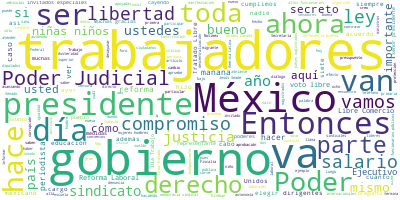

Data behind this chart, as committed beside it:
Participante, Texto, Sentimiento, Palabras, Dia, Mes, Anio
PRESIDENTE ANDRES MANUEL LOPEZ OBRADOR, Buenos días., 0.9384, 2, 30, 04, 2019
PRESIDENTE ANDRES MANUEL LOPEZ OBRADOR, Nos da mucho gusto recibirles aquí en Pa…, 0.3182, 14, 30, 04, 2019
PRESIDENTE ANDRES MANUEL LOPEZ OBRADOR, Aquí trabajamos para atender los asuntos…, 0.5043, 26, 30, 04, 2019
PRESIDENTE ANDRES MANUEL LOPEZ OBRADOR, Estamos muy contentos por la aprobación …, 0.5853, 86, 30, 04, 2019
PRESIDENTE ANDRES MANUEL LOPEZ OBRADOR, Las niñas, los niños, los jóvenes, los p…, 0.5754, 20, 30, 04, 2019
PRESIDENTE ANDRES MANUEL LOPEZ OBRADOR, Y hoy les invitamos, porque es el Día de…, 0.5015, 20, 30, 04, 2019
PRESIDENTE ANDRES MANUEL LOPEZ OBRADOR, ¿Cómo lo ven? ¿Está bien?, 0.4799, 5, 30, 04, 2019
PRESIDENTE ANDRES MANUEL LOPEZ OBRADOR, Bueno, entonces, vamos a aplaudirle a la…, 0.6546, 24, 30, 04, 2019
PRESIDENTE ANDRES MANUEL LOPEZ OBRADOR, Parte de nuestro trabajo es informar a l…, 0.2331, 48, 30, 04, 2019
PRESIDENTE ANDRES MANUEL LOPEZ OBRADOR, Y todos los días tenemos esta reunión y …, 0.5727, 62, 30, 04, 2019
PRESIDENTE ANDRES MANUEL LOPEZ OBRADOR, Se hacen estos encuentros todos los días…, 0.4965, 29, 30, 04, 2019
PRESIDENTE ANDRES MANUEL LOPEZ OBRADOR, Les invitamos para que puedan ustedes ah…, 0.7085, 19, 30, 04, 2019
PRESIDENTE ANDRES MANUEL LOPEZ OBRADOR, Vamos a comenzar ya., 0.6964, 4, 30, 04, 2019
PRESIDENTE ANDRES MANUEL LOPEZ OBRADOR, Ahora en las sillas de atrás están las p…, 0.5597, 31, 30, 04, 2019
PRESIDENTE ANDRES MANUEL LOPEZ OBRADOR, Voy a informar a las compañeras, compañe…, 0.579, 39, 30, 04, 2019
PRESIDENTE ANDRES MANUEL LOPEZ OBRADOR, Fue un avance importante porque se logra…, 0.05762, 40, 30, 04, 2019
PRESIDENTE ANDRES MANUEL LOPEZ OBRADOR, Antes de esta reforma no había voto libr…, 0.05956, 42, 30, 04, 2019
PRESIDENTE ANDRES MANUEL LOPEZ OBRADOR, Esto que se logró, gracias a la particip…, 0.2401, 43, 30, 04, 2019
PRESIDENTE ANDRES MANUEL LOPEZ OBRADOR, Tiene esta reforma, además, un complemen…, 0.7287, 33, 30, 04, 2019
PRESIDENTE ANDRES MANUEL LOPEZ OBRADOR, Se hizo el compromiso de que se iba a ll…, 0.006703, 32, 30, 04, 2019
PRESIDENTE ANDRES MANUEL LOPEZ OBRADOR, Entonces, al aprobarse ayer esta Reforma…, 0.0113, 63, 30, 04, 2019
PRESIDENTE ANDRES MANUEL LOPEZ OBRADOR, Ese es el propósito principal, pero tamb…, 0.4857, 30, 30, 04, 2019
PRESIDENTE ANDRES MANUEL LOPEZ OBRADOR, Se dijo que se iba a aprobar esta reform…, 0.176, 49, 30, 04, 2019
PRESIDENTE ANDRES MANUEL LOPEZ OBRADOR, Para hablar sobre esto e invitado a Jesú…, 0.1856, 26, 30, 04, 2019
PRESIDENTE ANDRES MANUEL LOPEZ OBRADOR, Él es el representante de nuestro gobier…, 0.2094, 23, 30, 04, 2019
PRESIDENTE ANDRES MANUEL LOPEZ OBRADOR, Y él va a explicar la importancia que ti…, 0.05471, 42, 30, 04, 2019
PRESIDENTE ANDRES MANUEL LOPEZ OBRADOR, Entonces, vamos a escuchar a Jesús Seade…, 0.4832, 7, 30, 04, 2019
JESUS SEADE KURI, Muy buenos días a todas y a todos, en pa…, 0.9413, 23, 30, 04, 2019
JESUS SEADE KURI, En efecto, como dijo el señor presidente…, 0.2702, 20, 30, 04, 2019
JESUS SEADE KURI, Como ustedes saben, como ustedes los niñ…, 0.502, 74, 30, 04, 2019
JESUS SEADE KURI, Con ese sistema tuvimos una buena protec…, 0.4819, 60, 30, 04, 2019
JESUS SEADE KURI, Y un elemento clave para poder lograr es…, 0.00561, 59, 30, 04, 2019
JESUS SEADE KURI, Esto nos empezó a dar muchos dolores de …, 0.101, 54, 30, 04, 2019
JESUS SEADE KURI, Y durante los últimos 20, 25 años hemos …, 0.2171, 16, 30, 04, 2019
JESUS SEADE KURI, El organismo especialista en cosas de tr…, 0.5161, 47, 30, 04, 2019
JESUS SEADE KURI, Entonces, había muchas presiones por fue…, 0.1546, 70, 30, 04, 2019
JESUS SEADE KURI, Entonces, todo esto reclamaba corrección…, 0.3517, 22, 30, 04, 2019
JESUS SEADE KURI, En ese contexto nosotros adoptamos un co…, 0.5856, 65, 30, 04, 2019
JESUS SEADE KURI, Pero, sobre todo, lo más importante, es …, 0.4037, 44, 30, 04, 2019
JESUS SEADE KURI, Con eso cumplimos con estos trabajadores…, 0.4344, 62, 30, 04, 2019
JESUS SEADE KURI, Esto es algo muy positivo para México. E…, 0.9378, 10, 30, 04, 2019
JESUS SEADE KURI, Muchas gracias, señor presidente., 0.4266, 4, 30, 04, 2019
PRESIDENTE ANDRES MANUEL LOPEZ OBRADOR, Pues es básicamente la información., 0.3147, 5, 30, 04, 2019
PRESIDENTE ANDRES MANUEL LOPEZ OBRADOR, Como complemento, nos acompaña la secret…, 0.2608, 21, 30, 04, 2019
PRESIDENTE ANDRES MANUEL LOPEZ OBRADOR, Por primera vez en la historia una mujer…, 0.2144, 17, 30, 04, 2019
PRESIDENTE ANDRES MANUEL LOPEZ OBRADOR, Porque como ustedes saben tenemos que se…, 0.3128, 31, 30, 04, 2019
PRESIDENTE ANDRES MANUEL LOPEZ OBRADOR, Entonces, también en el gobierno hay est…, 0.1145, 37, 30, 04, 2019
PRESIDENTE ANDRES MANUEL LOPEZ OBRADOR, En la Cámara de Diputados, en la Cámara …, 0.4576, 37, 30, 04, 2019
PRESIDENTE ANDRES MANUEL LOPEZ OBRADOR, Y también nos acompaña el secretario de …, 0.006235, 29, 30, 04, 2019
PRESIDENTE ANDRES MANUEL LOPEZ OBRADOR, ¿Ustedes están en primaria?, ¿en qué año…, 0.2578, 7, 30, 04, 2019
PRESIDENTE ANDRES MANUEL LOPEZ OBRADOR, Segundo, o sea, tienen siete años en pro…, 0.2333, 12, 30, 04, 2019
PRESIDENTE ANDRES MANUEL LOPEZ OBRADOR, Esteban se hace cargo de prescolar, prim…, 0.004145, 14, 30, 04, 2019
PRESIDENTE ANDRES MANUEL LOPEZ OBRADOR, Luego, también Esteban se hace cargo de …, 0.03441, 28, 30, 04, 2019
PRESIDENTE ANDRES MANUEL LOPEZ OBRADOR, Y también se hace cargo de la educación …, 0.5008, 31, 30, 04, 2019
PRESIDENTE ANDRES MANUEL LOPEZ OBRADOR, Ese es el trabajo de Esteban, que trata …, 0.562, 19, 30, 04, 2019
PRESIDENTE ANDRES MANUEL LOPEZ OBRADOR, ¿Ustedes que opinan de las maestras y de…, 0.2254, 12, 30, 04, 2019
PRESIDENTE ANDRES MANUEL LOPEZ OBRADOR, A ver, a ver, a ver, esto es muy importa…, 0.7957, 10, 30, 04, 2019
PRESIDENTE ANDRES MANUEL LOPEZ OBRADOR, ¿Sí les enseñan?, 0.5413, 3, 30, 04, 2019
PRESIDENTE ANDRES MANUEL LOPEZ OBRADOR, Bueno, un aplauso para las maestras y lo…, 0.4904, 9, 30, 04, 2019
PRESIDENTE ANDRES MANUEL LOPEZ OBRADOR, Dicho todo lo anterior, ahora vamos a pa…, 0.5741, 15, 30, 04, 2019
... 105 more rows
